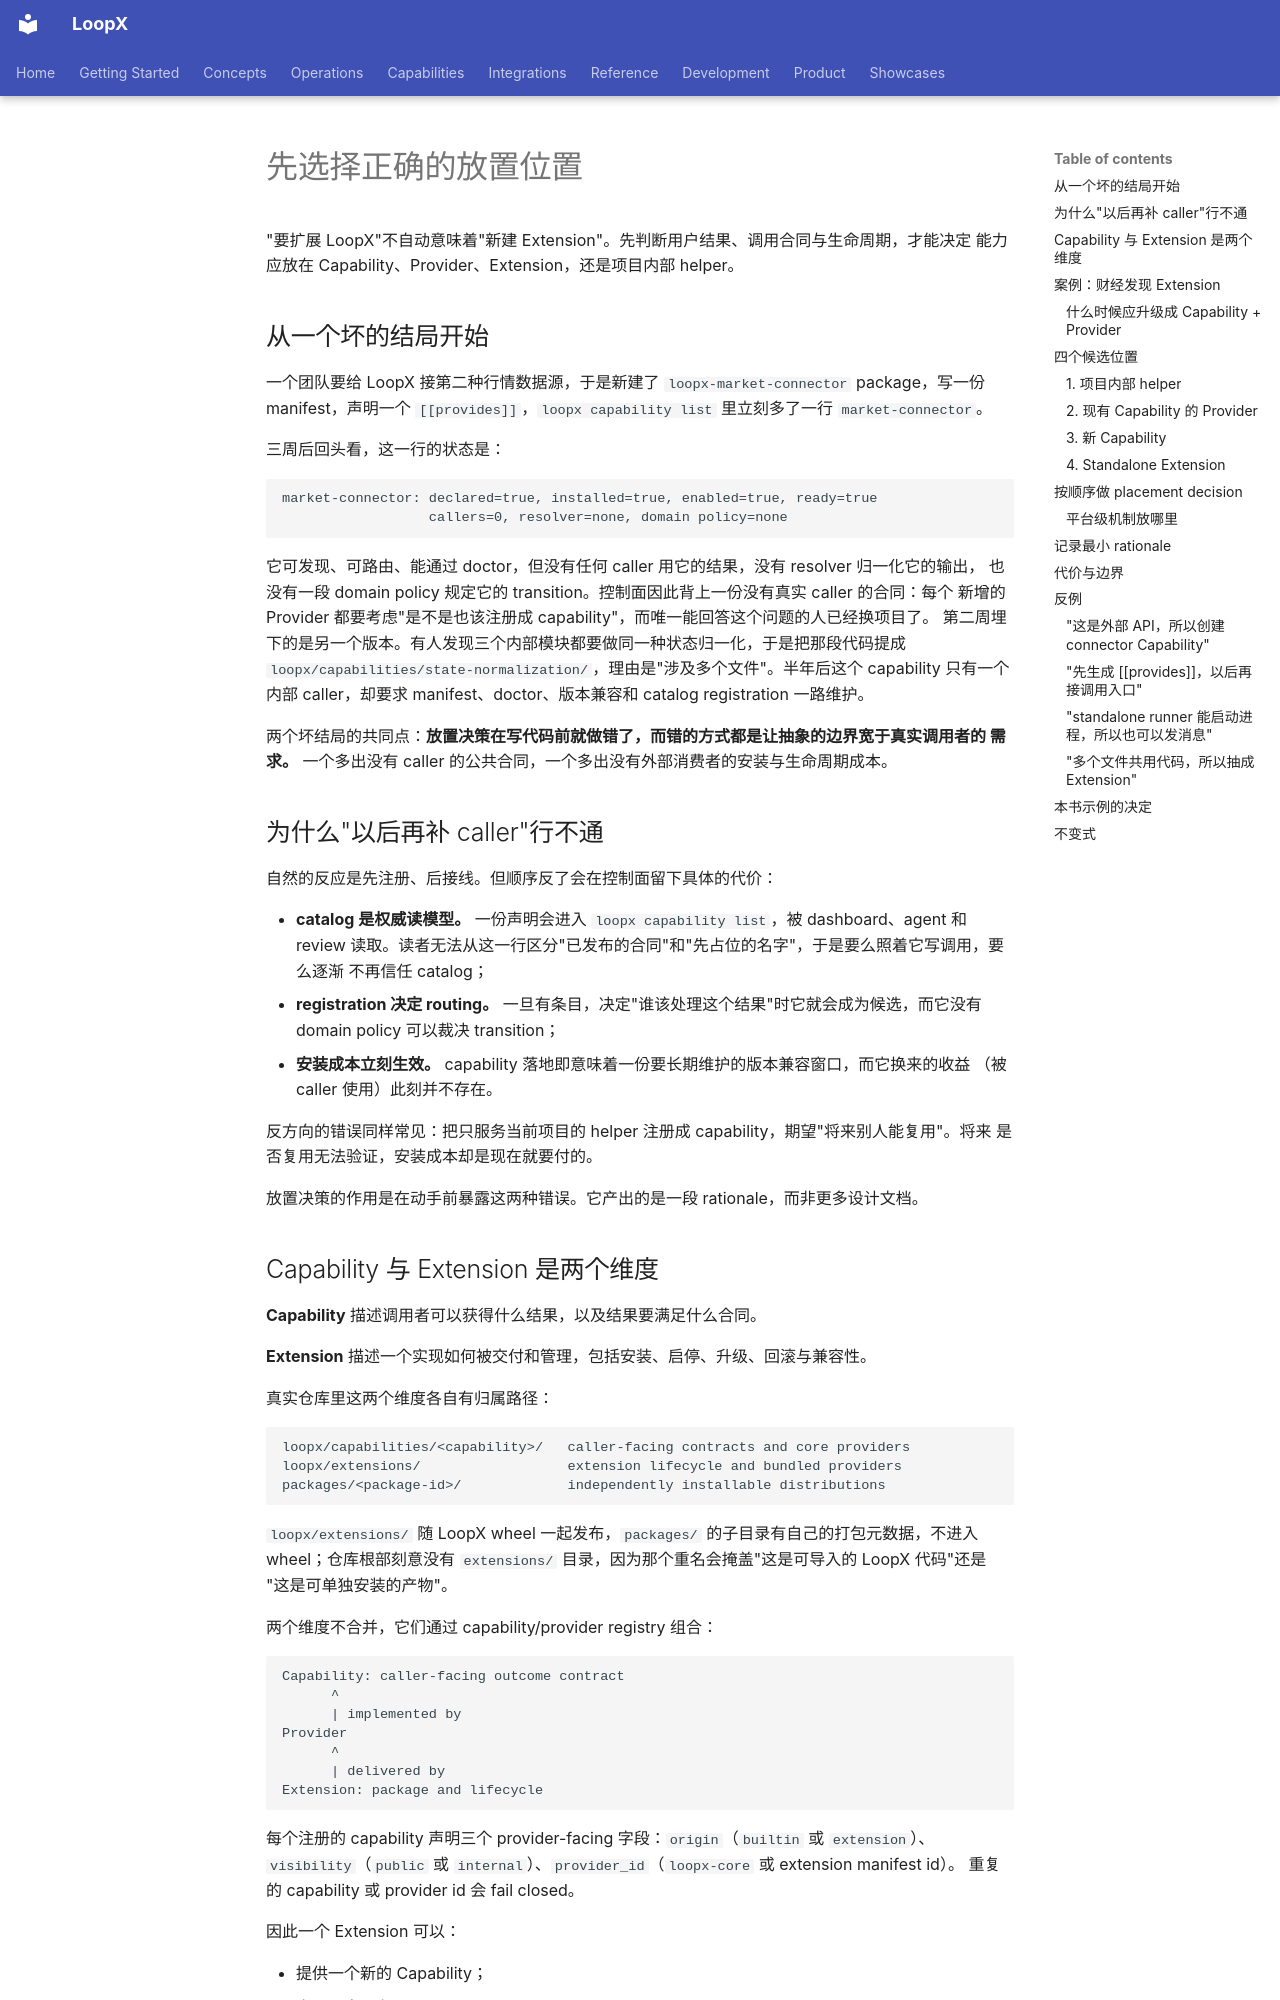

repository: loopx-project/loopx · page: book/chapters/08-extension-placement/index.html · generator: mkdocs

# 先选择正确的放置位置

"要扩展 LoopX"不自动意味着"新建 Extension"。先判断用户结果、调用合同与生命周期，才能决定
能力应放在 Capability、Provider、Extension，还是项目内部 helper。

## 从一个坏的结局开始

一个团队要给 LoopX 接第二种行情数据源，于是新建了 `loopx-market-connector` package，写一份
manifest，声明一个 `[[provides]]`，`loopx capability list` 里立刻多了一行 `market-connector`。

三周后回头看，这一行的状态是：

```text
market-connector: declared=true, installed=true, enabled=true, ready=true
                  callers=0, resolver=none, domain policy=none
```

它可发现、可路由、能通过 doctor，但没有任何 caller 用它的结果，没有 resolver 归一化它的输出，
也没有一段 domain policy 规定它的 transition。控制面因此背上一份没有真实 caller 的合同：每个
新增的 Provider 都要考虑"是不是也该注册成 capability"，而唯一能回答这个问题的人已经换项目了。
第二周埋下的是另一个版本。有人发现三个内部模块都要做同一种状态归一化，于是把那段代码提成
`loopx/capabilities/state-normalization/`，理由是"涉及多个文件"。半年后这个 capability 只有一个
内部 caller，却要求 manifest、doctor、版本兼容和 catalog registration 一路维护。

两个坏结局的共同点：**放置决策在写代码前就做错了，而错的方式都是让抽象的边界宽于真实调用者的
需求。** 一个多出没有 caller 的公共合同，一个多出没有外部消费者的安装与生命周期成本。

## 为什么"以后再补 caller"行不通

自然的反应是先注册、后接线。但顺序反了会在控制面留下具体的代价：

- **catalog 是权威读模型。** 一份声明会进入 `loopx capability list`，被 dashboard、agent 和 review
  读取。读者无法从这一行区分"已发布的合同"和"先占位的名字"，于是要么照着它写调用，要么逐渐
  不再信任 catalog；
- **registration 决定 routing。** 一旦有条目，决定"谁该处理这个结果"时它就会成为候选，而它没有
  domain policy 可以裁决 transition；
- **安装成本立刻生效。** capability 落地即意味着一份要长期维护的版本兼容窗口，而它换来的收益
  （被 caller 使用）此刻并不存在。

反方向的错误同样常见：把只服务当前项目的 helper 注册成 capability，期望"将来别人能复用"。将来
是否复用无法验证，安装成本却是现在就要付的。

放置决策的作用是在动手前暴露这两种错误。它产出的是一段 rationale，而非更多设计文档。
